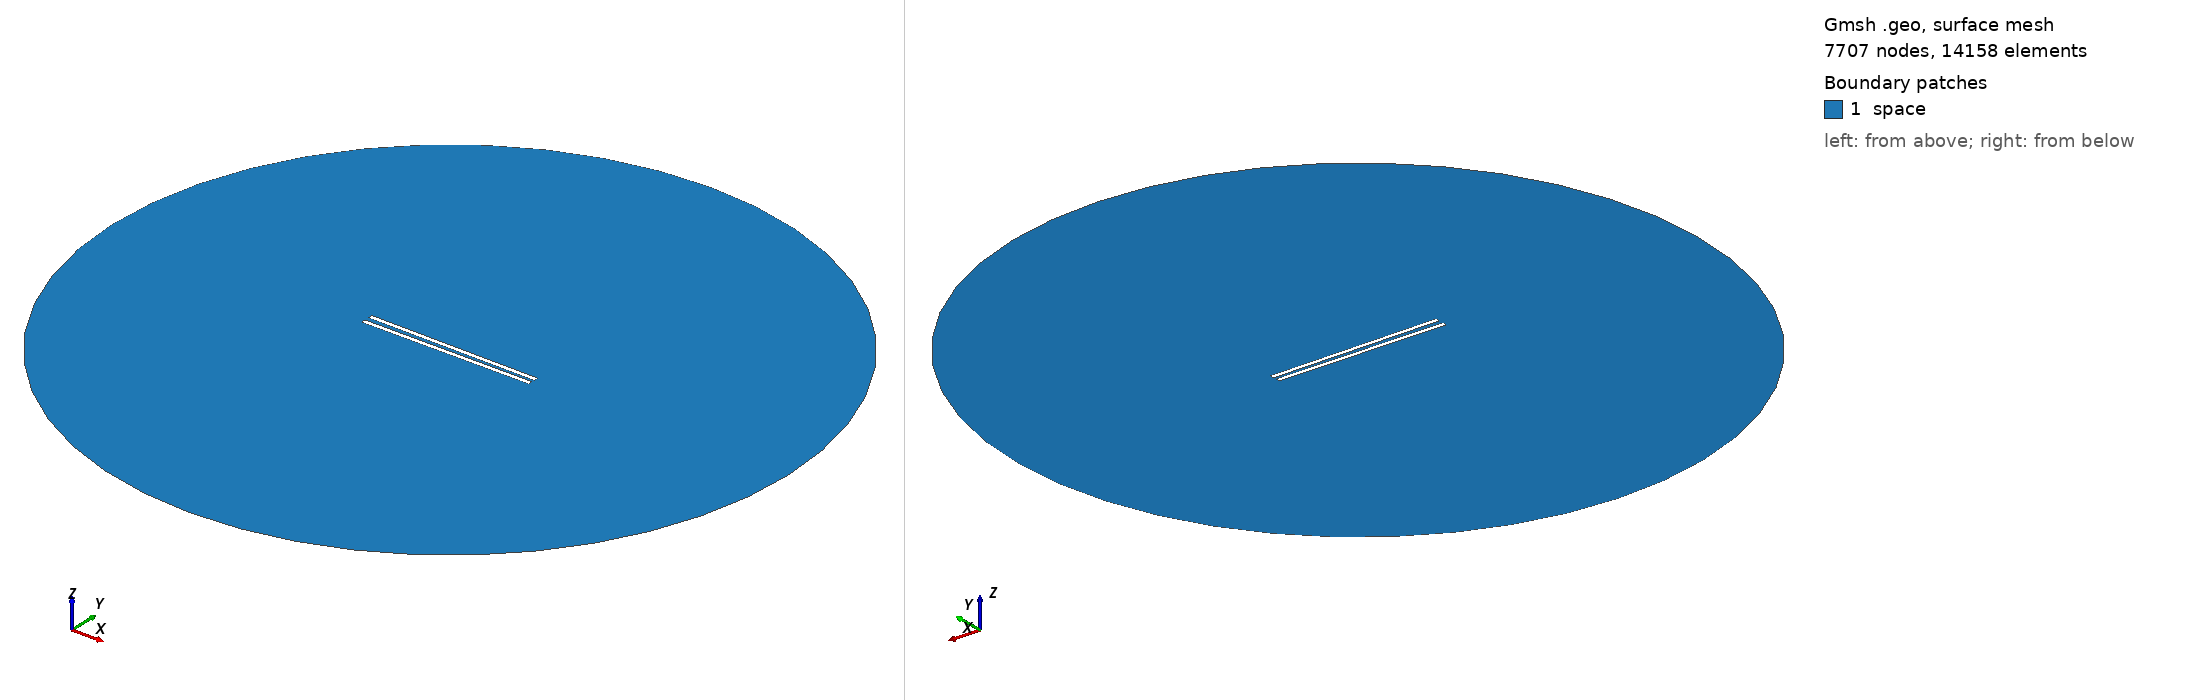

Gmsh geometry script, surface-meshed: 7707 nodes, 14158 surface elements. Boundary patches (legend numbers): 1 space. Left view from above one corner, right view from below the opposite corner. Legend entries are the model's physical surfaces. The drawing asked Gmsh for element sizes between 1% and 20% of the model's largest extent; the script's own settings can give other sizes.

=== 958.geo (drawn) ===
// Set the geometry kernel
SetFactory("OpenCASCADE");

//---------------------------------------
// Rectangles
//---------------------------------------

// Rectangle 1 (top)
Point(1) = {-49.4, 1.0277777777777777, 0, 1.0};
Point(2) = {49.4, 1.0277777777777777, 0, 1.0};
Point(3) = {49.4, 3.8277777777777775, 0, 1.0};
Point(4) = {-49.4, 3.8277777777777775, 0, 1.0};

Line(1) = {1, 2};
Line(2) = {2, 3};
Line(3) = {3, 4};
Line(4) = {4, 1};

Line Loop(1) = {1, 2, 3, 4};
Plane Surface(1) = {1};

Rotate { {0, 0, 1}, {0,  1.0277777777777777,  0}, -0.01 } {
  Surface{1};
}

// Rectangle 2 (bottom)
Point(5) = {-49.4, -1.0277777777777777, 0, 1.0};
Point(6) = {49.4, -1.0277777777777777, 0, 1.0};
Point(7) = {49.4, -3.8277777777777775, 0, 1.0};
Point(8) = {-49.4, -3.8277777777777775, 0, 1.0};

Line(5) = {5, 6};
Line(6) = {6, 7};
Line(7) = {7, 8};
Line(8) = {8, 5};

Line Loop(2) = {5, 6, 7, 8};
Plane Surface(2) = {2}; 


//---------------------------------------
// Circle
//---------------------------------------

// Define points
Point(9) = {0, 0, 0};        // Center
Point(10) = {200, 0, 0};     // Start point
Point(11) = {0, 200, 0};     // 90 degrees
Point(12) = {-200, 0, 0};    // 180 degrees
Point(13) = {0, -200, 0};    // 270 degrees

// Define circle arcs (each needs start, center, end)
Circle(9) = {10, 9, 11};
Circle(10) = {11, 9, 12};
Circle(11) = {12, 9, 13};
Circle(12) = {13, 9, 10};

// Define curve loop and surface if needed
Curve Loop(3) = {9, 10, 11, 12};
Surface(3) = {3};

//---------------------------------------
// Define Physical Groups
//---------------------------------------                

//--- Physical Curves
// Physical groups for boundaries
Physical Line("force_segment", 10) = {1};
Physical Line("upper_plate", 11) = {2, 3, 4};
Physical Line("lower_plate", 12) = {5, 6, 7, 8};
Physical Line("boundary", 20) = {9, 10, 11, 12};

// Subtract Rectangles from Circle
BooleanDifference{ Surface{3}; Delete; }{ Surface{1}; Surface{2}; Delete; }
//--- Physical Surfaces
Physical Surface("space", 30) = {3};


//---------------------------------------
// Fine mesh near the plates
//--------------------------------------- 

// Define a distance field for mesh refinement
Field[1] = Distance;
Field[1].CurvesList = {1, 2, 3, 4, 5, 6, 7, 8};  // Rectangle curves
Field[1].NumPointsPerCurve = 200;

c = 0.3;
// Define threshold field to control mesh size based on distance to attractor
Field[2] = Threshold;
Field[2].IField = 1;
Field[2].LcMin = c; // Minimum element size near the attractor
Field[2].LcMax = 100*c;  // Maximum element size away from the attractor
Field[2].DistMin = 0.01;
Field[2].DistMax = 40;

Background Field = 2;

//---------------------------------------
// 6. Generate the Mesh
//---------------------------------------
Mesh 2;  // 2D mesh generation
